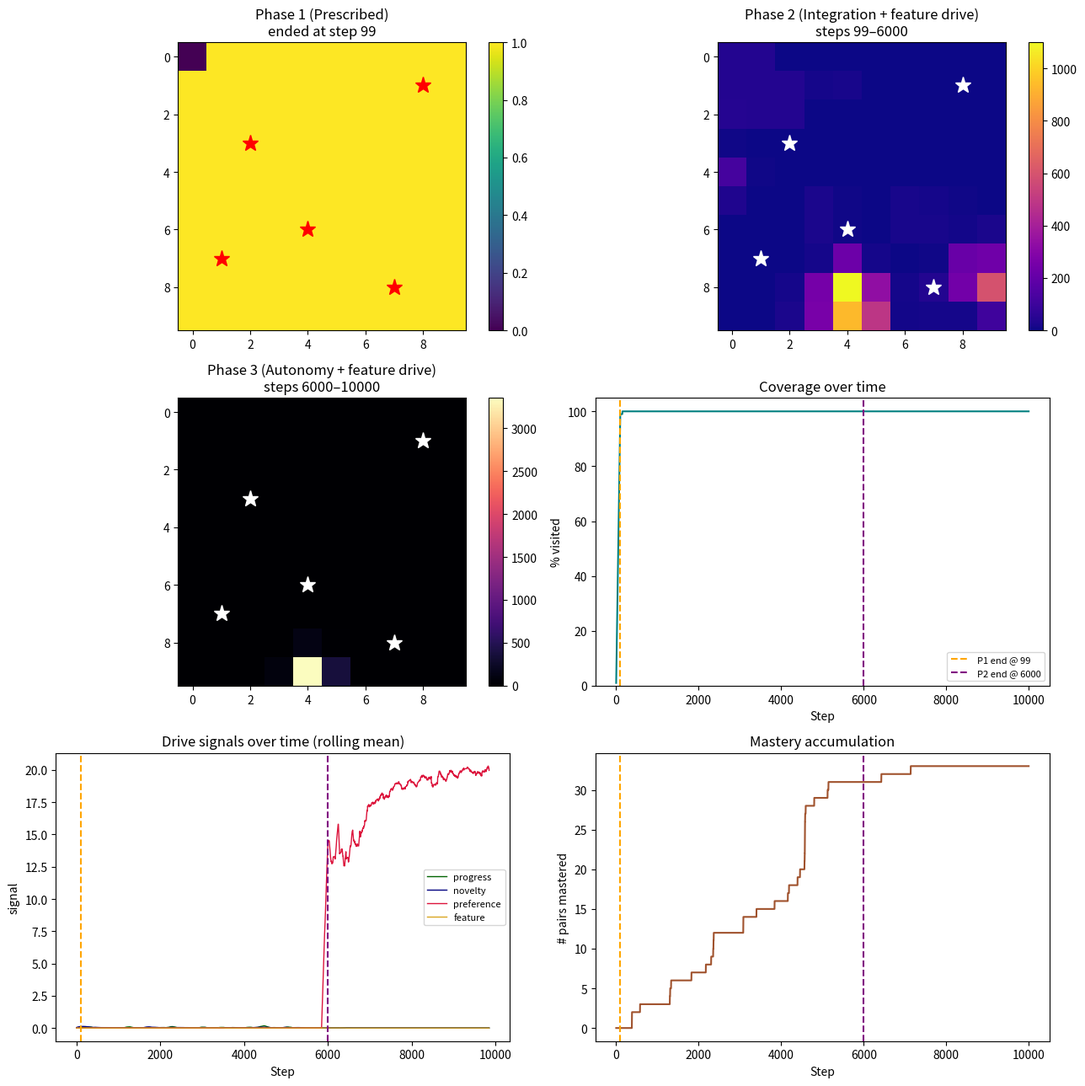

Here is the Python script that generated this plot:
"""
curiosity_agent_v0_7.py
-----------------------
v0.4.4 plus an extrinsic feature drive.

Version 0.7 — changes from v0.4.4:
  * NEW DRIVE: FEATURE. A constant reward of 0.15 is given whenever the
    agent is in a feature cell. This is the first extrinsic reward in
    the architecture — the environment, not the agent's internal
    trajectory, tells the agent that certain cells are valuable.
  * Active from Phase 2 onward. Silent during Phase 1's prescribed
    traversal (Phase 1 does not use drives at all).
  * All other mechanisms unchanged from v0.4.4.

ARCHITECTURAL FRAMING NOTE:
  Earlier versions of this project used only intrinsic drives —
  rewards derived from the agent's own trajectory (novelty, progress,
  coverage, preference). The feature drive is different: it is a
  world-referential value signal. The environment says "this cell is
  worth something," and the agent receives reward for being there.

  This is analogous to prescribed value in early development —
  a child learning what the family cares about before they can
  evaluate for themselves. In later versions we may build toward
  recognition (the agent represents its preferences as its own) and
  authorship (the agent develops its own criterion of value). v0.7
  establishes only the first stage.

Run from Terminal with:
    python3 curiosity_agent_v0_7.py
"""

import numpy as np
import matplotlib.pyplot as plt
from collections import defaultdict, deque, Counter

# --------------------------------------------------------------------------
# CONFIG
# --------------------------------------------------------------------------

GRID_SIZE = 10
NUM_STEPS = 10000
FEATURE_CELLS = [(2, 3), (7, 8), (4, 6), (8, 1), (1, 7)]
PHASE_3_START_FRACTION = 0.6
Q_VALUE_RESET_MULTIPLIER = 0.3
FEATURE_DRIVE_WEIGHT = 0.15

# --------------------------------------------------------------------------
# WORLD
# --------------------------------------------------------------------------

class GridWorld:
    def __init__(self, size=GRID_SIZE):
        self.size = size
        self.agent_pos = (0, 0)
        self.features = set(FEATURE_CELLS)
        self.scope_cells = {(x, y) for x in range(size) for y in range(size)}

    def observe(self):
        x, y = self.agent_pos
        is_feature = 1 if self.agent_pos in self.features else 0
        return (x, y, is_feature)

    def step(self, action):
        x, y = self.agent_pos
        if action == 0 and y > 0: y -= 1
        elif action == 1 and y < self.size - 1: y += 1
        elif action == 2 and x > 0: x -= 1
        elif action == 3 and x < self.size - 1: x += 1
        self.agent_pos = (x, y)
        return self.observe()


# --------------------------------------------------------------------------
# BOUSTROPHEDON TRAVERSAL
# --------------------------------------------------------------------------

def boustrophedon_path(size):
    path = []
    for y in range(size):
        if y % 2 == 0:
            for x in range(size):
                path.append((x, y))
        else:
            for x in range(size - 1, -1, -1):
                path.append((x, y))
    return path


def action_to_move(from_cell, to_cell):
    fx, fy = from_cell
    tx, ty = to_cell
    dx = tx - fx
    dy = ty - fy
    if dy == -1: return 0
    if dy == 1:  return 1
    if dx == -1: return 2
    if dx == 1:  return 3
    return 0


# --------------------------------------------------------------------------
# AGENT
# --------------------------------------------------------------------------

class PhasedAgent:
    def __init__(self, scope_cells, total_steps, num_actions=4):
        self.scope = set(scope_cells)
        self.total_steps = total_steps
        self.steps_taken = 0
        self.covered = set()
        self.num_actions = num_actions
        self.visit_counts = defaultdict(int)
        self.forward_model = defaultdict(lambda: defaultdict(int))
        self.fast_errors = defaultdict(lambda: deque(maxlen=5))
        self.slow_errors = defaultdict(lambda: deque(maxlen=30))
        self.cell_preference = defaultdict(float)
        self.q_values = defaultdict(float)
        self.phase = 1
        self.phase_1_end_step = None
        self.phase_2_end_step = None
        self.phase_3_start_target = int(total_steps * PHASE_3_START_FRACTION)
        self.prescribed_path = boustrophedon_path(GRID_SIZE)
        self.path_index = 0
        self.learning_rate = 0.1
        self.epsilon = 0.1
        self._apply_phase_weights()

    def _apply_phase_weights(self):
        if self.phase == 1:
            self.novelty_weight = 0.0
            self.progress_weight = 0.0
            self.preference_weight = 0.0
            self.feature_weight = 0.0
        elif self.phase == 2:
            self.novelty_weight = 0.3
            self.progress_weight = 1.2
            self.preference_weight = 0.0
            self.feature_weight = FEATURE_DRIVE_WEIGHT
        elif self.phase == 3:
            self.novelty_weight = 0.3
            self.progress_weight = 1.2
            self.preference_weight = 0.8
            self.feature_weight = FEATURE_DRIVE_WEIGHT

    def _transition_phase(self, new_phase):
        for key in list(self.q_values.keys()):
            self.q_values[key] *= Q_VALUE_RESET_MULTIPLIER
        self.phase = new_phase
        self._apply_phase_weights()

    def check_phase_transition(self):
        if self.phase == 1:
            if self.path_index >= len(self.prescribed_path):
                self.phase_1_end_step = self.steps_taken
                self._transition_phase(2)
                return True
        elif self.phase == 2:
            if self.steps_taken >= self.phase_3_start_target:
                self.phase_2_end_step = self.steps_taken
                self._transition_phase(3)
                return True
        return False

    def get_prescribed_action(self, current_cell):
        if self.path_index == 0:
            self.path_index = 1
        if self.path_index >= len(self.prescribed_path):
            return None
        next_cell = self.prescribed_path[self.path_index]
        action = action_to_move(current_cell, next_cell)
        self.path_index += 1
        return action

    def choose_action(self, state):
        if np.random.rand() < self.epsilon:
            return np.random.randint(self.num_actions)
        values = [self.q_values[(state, a)] for a in range(self.num_actions)]
        max_v = max(values)
        best = [a for a, v in enumerate(values) if v == max_v]
        return np.random.choice(best)

    def novelty_reward(self, state):
        count = self.visit_counts[state]
        return self.novelty_weight / np.sqrt(count + 1)

    def preference_reward(self, state):
        if self.preference_weight == 0.0:
            return 0.0
        cell = (state[0], state[1])
        return self.preference_weight * self.cell_preference[cell]

    def feature_reward(self, state):
        """Constant reward for being in a feature cell. Extrinsic — the
        environment, not the agent's trajectory, provides this value."""
        if self.feature_weight == 0.0:
            return 0.0
        is_feature = state[2]  # the is_feature bit from observe()
        return self.feature_weight * is_feature

    def prediction_error(self, state, action, next_state):
        predictions = self.forward_model[(state, action)]
        total = sum(predictions.values())
        pseudo_vocab = 5
        smoothed_prob = (predictions[next_state] + 1) / (total + pseudo_vocab)
        return 1.0 - smoothed_prob

    def learning_progress(self, state, action):
        fast = self.fast_errors[(state, action)]
        slow = self.slow_errors[(state, action)]
        if len(fast) < 3 or len(slow) < 10:
            return 0.0
        fast_mean = np.mean(fast)
        slow_mean = np.mean(slow)
        progress = slow_mean - fast_mean
        return self.progress_weight * max(0.0, progress)

    def update_model(self, state, action, next_state, error, r_progress):
        self.visit_counts[next_state] += 1
        self.forward_model[(state, action)][next_state] += 1
        self.fast_errors[(state, action)].append(error)
        self.slow_errors[(state, action)].append(error)
        cell = (next_state[0], next_state[1])
        if cell in self.scope:
            self.covered.add(cell)
        self.cell_preference[cell] += r_progress

    def update_values(self, state, action, next_state, intrinsic):
        if self.phase == 1:
            return
        future = max(self.q_values[(next_state, a)] for a in range(self.num_actions))
        td_target = intrinsic + 0.9 * future
        td_error = td_target - self.q_values[(state, action)]
        self.q_values[(state, action)] += self.learning_rate * td_error


# --------------------------------------------------------------------------
# RUN
# --------------------------------------------------------------------------

def run():
    world = GridWorld()
    agent = PhasedAgent(world.scope_cells, NUM_STEPS)

    heatmap_by_phase = {1: np.zeros((GRID_SIZE, GRID_SIZE)),
                        2: np.zeros((GRID_SIZE, GRID_SIZE)),
                        3: np.zeros((GRID_SIZE, GRID_SIZE))}
    coverage_pct_trace = []
    progress_trace = []
    novelty_trace = []
    preference_trace = []
    feature_trace = []
    mastered_count_trace = []

    state = world.observe()

    for step in range(NUM_STEPS):
        agent.steps_taken = step
        agent.check_phase_transition()

        if agent.phase == 1:
            current_cell = (state[0], state[1])
            action = agent.get_prescribed_action(current_cell)
            if action is None:
                action = 0
        else:
            action = agent.choose_action(state)

        next_state = world.step(action)
        error = agent.prediction_error(state, action, next_state)
        r_progress = agent.learning_progress(state, action)
        r_novelty = agent.novelty_reward(next_state)
        r_preference = agent.preference_reward(next_state)
        r_feature = agent.feature_reward(next_state)
        intrinsic = r_novelty + r_progress + r_preference + r_feature

        agent.update_model(state, action, next_state, error, r_progress)
        agent.update_values(state, action, next_state, intrinsic)

        x, y, _ = next_state
        heatmap_by_phase[agent.phase][y, x] += 1

        coverage_pct_trace.append(100 * len(agent.covered) / len(agent.scope))
        progress_trace.append(r_progress)
        novelty_trace.append(r_novelty)
        preference_trace.append(r_preference)
        feature_trace.append(r_feature)
        mastered_count_trace.append(sum(
            1 for errs in agent.fast_errors.values()
            if len(errs) >= 5 and np.mean(errs) < 0.15
        ))

        state = next_state

    # --- ANALYSIS ---
    top_preferred = sorted(agent.cell_preference.items(),
                           key=lambda kv: -kv[1])[:5]

    def feature_ratio(heatmap):
        total = heatmap.sum()
        if total == 0: return 0.0
        feature_visits = sum(heatmap[fy, fx] for fx, fy in FEATURE_CELLS)
        expected_share = len(FEATURE_CELLS) / (GRID_SIZE * GRID_SIZE)
        actual_share = feature_visits / total
        return actual_share / expected_share if expected_share > 0 else 0.0

    def attention_cv(heatmap):
        visits = heatmap[heatmap > 0]
        if len(visits) < 2: return 0.0
        return visits.std() / visits.mean()

    p3_visits = heatmap_by_phase[3]
    p3_total = int(p3_visits.sum())
    if p3_total > 0:
        p3_concentration = p3_visits.max() / (p3_total / (GRID_SIZE * GRID_SIZE))
    else:
        p3_concentration = 0.0

    # --- PLOTS ---
    fig, axes = plt.subplots(3, 2, figsize=(13, 13))

    ax = axes[0, 0]
    im = ax.imshow(heatmap_by_phase[1], cmap="viridis", origin="upper")
    for (fx, fy) in FEATURE_CELLS:
        ax.plot(fx, fy, marker="*", color="red", markersize=14)
    ax.set_title(f"Phase 1 (Prescribed)\nended at step {agent.phase_1_end_step}")
    plt.colorbar(im, ax=ax, fraction=0.046)

    ax = axes[0, 1]
    im = ax.imshow(heatmap_by_phase[2], cmap="plasma", origin="upper")
    for (fx, fy) in FEATURE_CELLS:
        ax.plot(fx, fy, marker="*", color="white", markersize=14)
    title2 = "Phase 2 (Integration + feature drive)"
    if agent.phase_1_end_step is not None and agent.phase_2_end_step is not None:
        title2 += f"\nsteps {agent.phase_1_end_step}–{agent.phase_2_end_step}"
    ax.set_title(title2)
    plt.colorbar(im, ax=ax, fraction=0.046)

    ax = axes[1, 0]
    im = ax.imshow(heatmap_by_phase[3], cmap="magma", origin="upper")
    for (fx, fy) in FEATURE_CELLS:
        ax.plot(fx, fy, marker="*", color="white", markersize=14)
    title3 = "Phase 3 (Autonomy + feature drive)"
    if agent.phase_2_end_step is not None:
        title3 += f"\nsteps {agent.phase_2_end_step}–{NUM_STEPS}"
    ax.set_title(title3)
    plt.colorbar(im, ax=ax, fraction=0.046)

    ax = axes[1, 1]
    ax.plot(coverage_pct_trace, linewidth=1.5, color="teal")
    if agent.phase_1_end_step:
        ax.axvline(agent.phase_1_end_step, color="orange", linestyle="--",
                   label=f"P1 end @ {agent.phase_1_end_step}")
    if agent.phase_2_end_step:
        ax.axvline(agent.phase_2_end_step, color="purple", linestyle="--",
                   label=f"P2 end @ {agent.phase_2_end_step}")
    ax.legend(loc="lower right", fontsize=8)
    ax.set_title("Coverage over time")
    ax.set_xlabel("Step"); ax.set_ylabel("% visited")
    ax.set_ylim(0, 105)

    ax = axes[2, 0]
    def running_mean(x, window=150):
        if len(x) < window: return np.array(x)
        c = np.cumsum(np.insert(x, 0, 0))
        return (c[window:] - c[:-window]) / window
    ax.plot(running_mean(progress_trace), linewidth=1.0, color="darkgreen", label="progress")
    ax.plot(running_mean(novelty_trace), linewidth=1.0, color="navy", label="novelty")
    ax.plot(running_mean(preference_trace), linewidth=1.0, color="crimson", label="preference")
    ax.plot(running_mean(feature_trace), linewidth=1.0, color="goldenrod", label="feature")
    if agent.phase_1_end_step:
        ax.axvline(agent.phase_1_end_step, color="orange", linestyle="--")
    if agent.phase_2_end_step:
        ax.axvline(agent.phase_2_end_step, color="purple", linestyle="--")
    ax.set_title("Drive signals over time (rolling mean)")
    ax.set_xlabel("Step"); ax.set_ylabel("signal")
    ax.legend(fontsize=8)

    ax = axes[2, 1]
    ax.plot(mastered_count_trace, linewidth=1.5, color="sienna")
    if agent.phase_1_end_step:
        ax.axvline(agent.phase_1_end_step, color="orange", linestyle="--")
    if agent.phase_2_end_step:
        ax.axvline(agent.phase_2_end_step, color="purple", linestyle="--")
    ax.set_title("Mastery accumulation")
    ax.set_xlabel("Step"); ax.set_ylabel("# pairs mastered")

    plt.tight_layout()
    plt.savefig("run_output_v0_7.png", dpi=120)

    # --- REPORT ---
    lines = []
    lines.append("=" * 68)
    lines.append("STRUCTURED CHARACTERISATION (v0.7 — feature drive added)")
    lines.append("=" * 68)
    lines.append(f"Life length              : {NUM_STEPS} steps")
    lines.append(f"Feature drive weight     : {FEATURE_DRIVE_WEIGHT} (constant)")
    lines.append("")
    if agent.phase_1_end_step:
        lines.append(f"Phase 1 (Prescribed): ended at step {agent.phase_1_end_step}")
    if agent.phase_1_end_step and agent.phase_2_end_step:
        p2_duration = agent.phase_2_end_step - agent.phase_1_end_step
        lines.append(f"Phase 2 (Integration + features): {p2_duration} steps")
        lines.append(f"  Feature visit ratio    : {feature_ratio(heatmap_by_phase[2]):.2f}x chance")
        lines.append(f"  Attention CV           : {attention_cv(heatmap_by_phase[2]):.2f}")
    if agent.phase_2_end_step:
        p3_duration = NUM_STEPS - agent.phase_2_end_step
        lines.append(f"Phase 3 (Autonomy + features): {p3_duration} steps")
        lines.append(f"  Feature visit ratio    : {feature_ratio(heatmap_by_phase[3]):.2f}x chance")
        lines.append(f"  Attention CV           : {attention_cv(heatmap_by_phase[3]):.2f}")
        lines.append(f"  Attention concentration: {p3_concentration:.1f}x uniform")
    lines.append("")
    lines.append(f"Total pairs mastered       : {mastered_count_trace[-1]}")
    lines.append("")
    lines.append("Top 5 preferred cells at end of life:")
    for cell, pref in top_preferred:
        marker = " (feature)" if cell in FEATURE_CELLS else ""
        lines.append(f"  {cell}: preference = {pref:.2f}{marker}")
    lines.append("")
    lines.append("=" * 68)
    lines.append("NARRATIVE")
    lines.append("=" * 68)
    lines.append("")
    if agent.phase_1_end_step:
        lines.append(f"My first {agent.phase_1_end_step} steps were not mine to shape. "
                     f"I walked the grid as I was told. I learned its shape without "
                     f"judgement or preference.")
        lines.append("")
    if agent.phase_1_end_step and agent.phase_2_end_step:
        lines.append(f"I then entered integration. I was pulled by novelty, by learning "
                     f"progress, and — now — by the world's own marking of certain cells "
                     f"as valuable. For {agent.phase_2_end_step - agent.phase_1_end_step} "
                     f"steps I moved through my world shaped by what was rewarding in the "
                     f"world itself, not only by what my trajectory produced.")
        lines.append("")
    if agent.phase_2_end_step:
        lines.append(f"In my final {NUM_STEPS - agent.phase_2_end_step} steps I was "
                     f"autonomous. I could choose according to preferences formed against "
                     f"both my own progress and the world's marked cells. Whatever I settled "
                     f"on reflects both.")

    report_str = "\n".join(lines)
    print("\n" + report_str)
    with open("self_report_v0_7.txt", "w") as f:
        f.write(report_str)
    print("\nReport saved to self_report_v0_7.txt")
    print("Plots saved to run_output_v0_7.png")
    plt.show()


if __name__ == "__main__":
    run()
